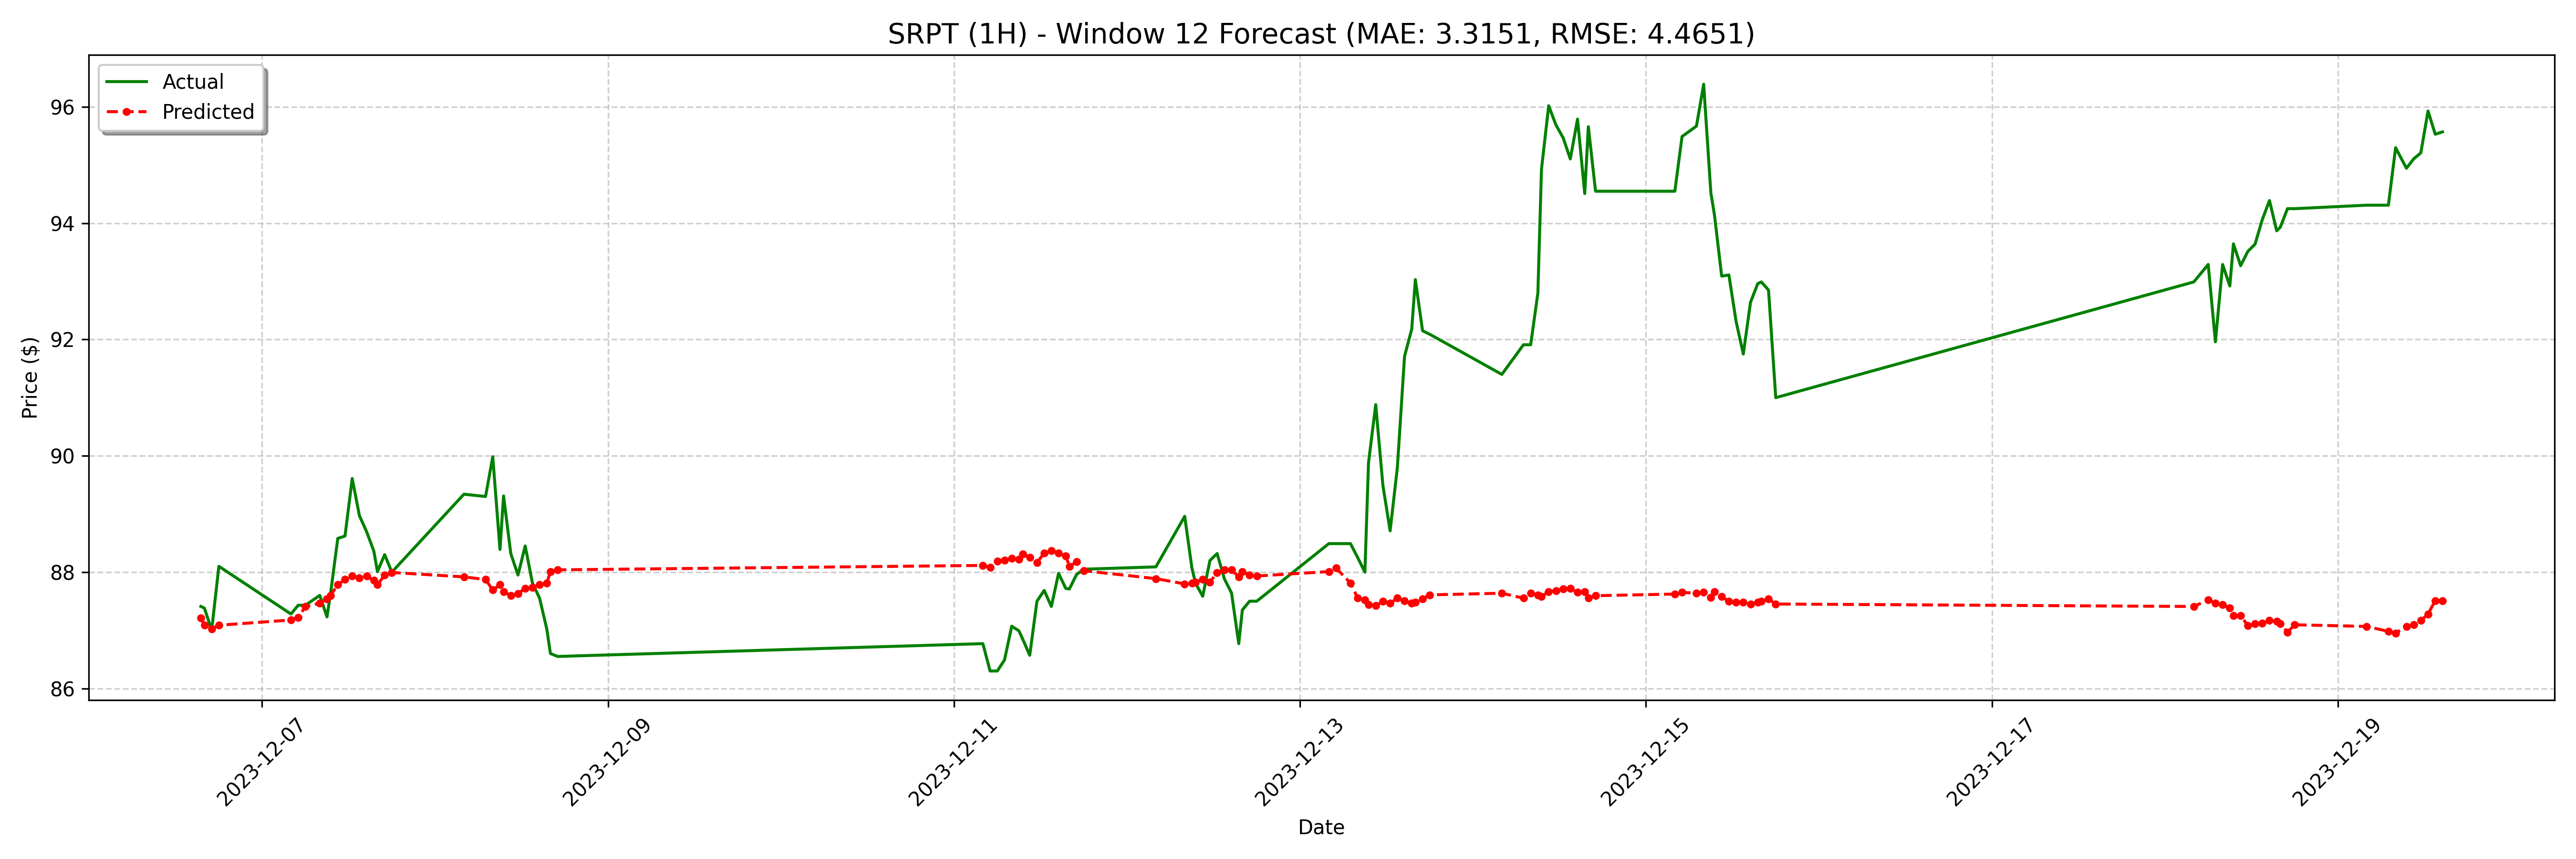

The data file committed next to this chart (first rows):
date, actual, forecast
2023-12-06 15:30:00-05:00, 87.41, 87.21
2023-12-06 16:00:00-05:00, 87.38, 87.09
2023-12-06 17:00:00-05:00, 87.0, 87.03
2023-12-06 18:00:00-05:00, 88.1, 87.09
2023-12-07 04:00:00-05:00, 87.28, 87.18
2023-12-07 05:00:00-05:00, 87.43, 87.22
2023-12-07 06:00:00-05:00, 87.43, 87.4
2023-12-07 08:00:00-05:00, 87.6, 87.46
2023-12-07 09:00:00-05:00, 87.23, 87.54
2023-12-07 09:30:00-05:00, 87.64, 87.6
2023-12-07 10:30:00-05:00, 88.58, 87.78
2023-12-07 11:30:00-05:00, 88.62, 87.87
2023-12-07 12:30:00-05:00, 89.61, 87.93
2023-12-07 13:30:00-05:00, 88.97, 87.9
2023-12-07 14:30:00-05:00, 88.69, 87.93
2023-12-07 15:30:00-05:00, 88.36, 87.86
2023-12-07 16:00:00-05:00, 88.01, 87.78
2023-12-07 17:00:00-05:00, 88.3, 87.95
2023-12-07 18:00:00-05:00, 88.0, 87.99
2023-12-08 04:00:00-05:00, 89.34, 87.92
2023-12-08 07:00:00-05:00, 89.3, 87.87
2023-12-08 08:00:00-05:00, 89.98, 87.69
2023-12-08 09:00:00-05:00, 88.39, 87.78
2023-12-08 09:30:00-05:00, 89.31, 87.66
2023-12-08 10:30:00-05:00, 88.32, 87.6
2023-12-08 11:30:00-05:00, 87.95, 87.63
2023-12-08 12:30:00-05:00, 88.45, 87.72
2023-12-08 13:30:00-05:00, 87.81, 87.74
2023-12-08 14:30:00-05:00, 87.55, 87.78
2023-12-08 15:30:00-05:00, 87.02, 87.81
2023-12-08 16:00:00-05:00, 86.6, 88.01
2023-12-08 17:00:00-05:00, 86.55, 88.04
2023-12-11 04:00:00-05:00, 86.77, 88.11
2023-12-11 05:00:00-05:00, 86.3, 88.08
2023-12-11 06:00:00-05:00, 86.3, 88.19
2023-12-11 07:00:00-05:00, 86.49, 88.21
2023-12-11 08:00:00-05:00, 87.07, 88.24
2023-12-11 09:00:00-05:00, 86.99, 88.22
2023-12-11 09:30:00-05:00, 86.86, 88.31
2023-12-11 10:30:00-05:00, 86.57, 88.25
2023-12-11 11:30:00-05:00, 87.5, 88.16
2023-12-11 12:30:00-05:00, 87.69, 88.33
2023-12-11 13:30:00-05:00, 87.41, 88.37
2023-12-11 14:30:00-05:00, 87.98, 88.33
2023-12-11 15:30:00-05:00, 87.72, 88.28
2023-12-11 16:00:00-05:00, 87.71, 88.1
2023-12-11 17:00:00-05:00, 87.96, 88.18
2023-12-11 18:00:00-05:00, 88.05, 88.02
2023-12-12 04:00:00-05:00, 88.09, 87.89
2023-12-12 08:00:00-05:00, 88.96, 87.8
2023-12-12 09:00:00-05:00, 88.07, 87.81
2023-12-12 09:30:00-05:00, 87.81, 87.83
2023-12-12 10:30:00-05:00, 87.58, 87.87
2023-12-12 11:30:00-05:00, 88.2, 87.83
2023-12-12 12:30:00-05:00, 88.32, 87.99
2023-12-12 13:30:00-05:00, 87.89, 88.04
2023-12-12 14:30:00-05:00, 87.64, 88.04
2023-12-12 15:30:00-05:00, 86.77, 87.92
2023-12-12 16:00:00-05:00, 87.35, 88.01
2023-12-12 17:00:00-05:00, 87.5, 87.95
... 68 more rows
